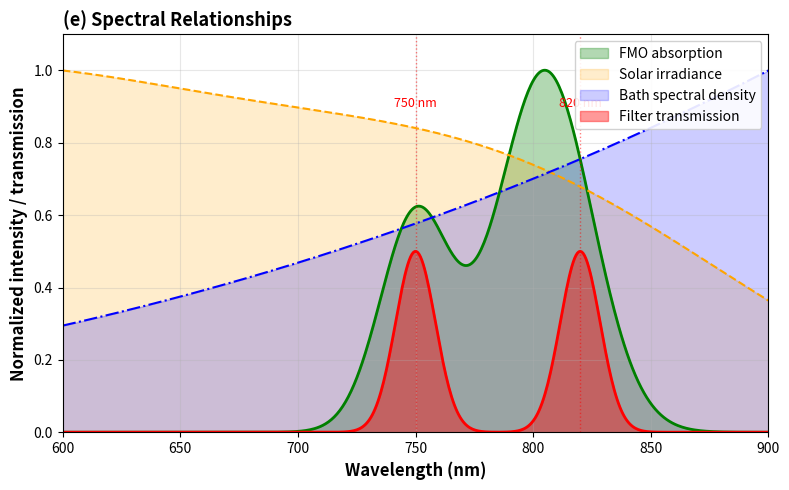
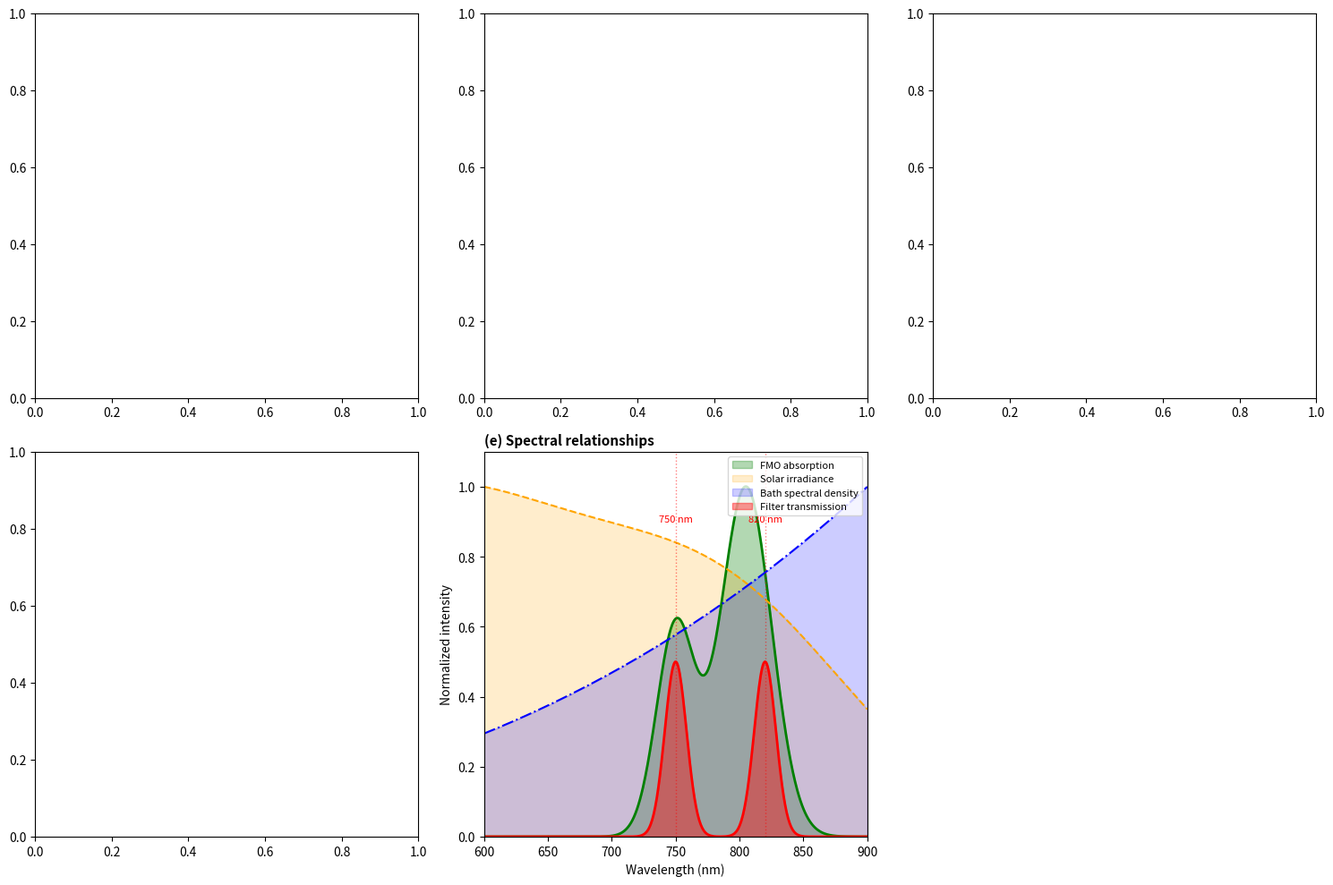

Python code for these plots, in order:
#!/usr/bin/env python3
"""
Generate Figure 1(e) - Spectral Relationships
Shows FMO absorption, solar spectrum, bath spectral density, and filter transmission
"""

import numpy as np
import matplotlib.pyplot as plt

# Wavelength range (nm)
wavelengths_nm = np.linspace(600, 900, 500)
wavelengths_m = wavelengths_nm * 1e-9

# Convert to wavenumbers (cm^-1)
# E = hc/λ => wavenumber = 1/λ (in cm^-1)
wavenumbers = 1e7 / wavelengths_nm  # cm^-1

# Constants
hbar = 1.0545718e-34  # J*s
c = 2.99792458e8  # m/s
kB = 1.380649e-23  # J/K
T = 295  # K

# ============================================
# 1. FMO Absorption Spectrum (BChl a in FMO)
# ============================================
# Qy transition of BChl a peaks around 800 nm
# FMO has broad absorption with peaks at ~750 nm and ~805 nm
fmo_absorption = (
    0.6 * np.exp(-((wavelengths_nm - 750) ** 2) / (2 * 15**2))  # High energy peak
    + 1.0 * np.exp(-((wavelengths_nm - 805) ** 2) / (2 * 20**2))  # Main Qy peak
)

# ============================================
# 2. Solar Spectrum (AM1.5G normalized)
# ============================================
# Approximate AM1.5G in visible-NIR region
# Peak around 500 nm, tailing off to NIR
solar_norm = 0.8 * np.exp(-((wavelengths_nm - 550) ** 2) / (2 * 150**2)) + 0.4 * np.exp(
    -((wavelengths_nm - 800) ** 2) / (2 * 100**2)
)
solar_norm = solar_norm / solar_norm.max()

# ============================================
# 3. Bath Spectral Density (Drude-Lorentz + vibronic modes)
# ============================================
# Convert wavenumbers to angular frequency
omega = wavenumbers * 2 * np.pi * c * 100  # rad/s

# Drude-Lorentz parameters
lambda_dl = 35 * 100 * hbar * c * 2 * np.pi  # J (35 cm^-1)
gamma_dl = 1 / (106e-15)  # rad/s (106 fs decay)

# Drude-Lorentz spectral density
J_dl = (2 * lambda_dl * gamma_dl * omega) / (omega**2 + gamma_dl**2)

# Vibronic modes (underdamped oscillators)
# Frequencies: 150, 200, 575, 1185 cm^-1
vibronic_freqs = np.array([150, 200, 575, 1185]) * 2 * np.pi * c * 100  # rad/s
vibronic_widths = np.array([10, 15, 20, 30]) * 2 * np.pi * c * 100  # rad/s
huang_rhys = np.array([0.05, 0.02, 0.01, 0.005])

J_vibronic = np.zeros_like(omega)
for w_k, gamma_k, S_k in zip(vibronic_freqs, vibronic_widths, huang_rhys):
    J_vibronic += (
        2
        * np.pi
        * S_k
        * omega
        * w_k
        * gamma_k
        / ((omega**2 - w_k**2) ** 2 + omega**2 * gamma_k**2)
    )

J_total = J_dl + J_vibronic
J_total_norm = J_total / J_total.max()

# ============================================
# 4. Filter Transmission (dual-band Gaussian)
# ============================================
filter_centers = [750, 820]  # nm
filter_widths = [20, 20]  # nm FWHM
filter_weights = [0.5, 0.5]

T_filter = np.zeros_like(wavelengths_nm)
for center, width, weight in zip(filter_centers, filter_widths, filter_weights):
    T_filter += weight * np.exp(
        -((wavelengths_nm - center) ** 2) / (2 * (width / 2.355) ** 2)
    )

# ============================================
# Create Figure
# ============================================
fig, ax = plt.subplots(figsize=(8, 5))

# Plot with different line styles and colors
ax.fill_between(
    wavelengths_nm, 0, fmo_absorption, alpha=0.3, color="green", label="FMO absorption"
)
ax.plot(wavelengths_nm, fmo_absorption, "g-", linewidth=2)

ax.fill_between(
    wavelengths_nm, 0, solar_norm, alpha=0.2, color="orange", label="Solar irradiance"
)
ax.plot(wavelengths_nm, solar_norm, "orange", linewidth=1.5, linestyle="--")

ax.fill_between(
    wavelengths_nm,
    0,
    J_total_norm,
    alpha=0.2,
    color="blue",
    label="Bath spectral density",
)
ax.plot(wavelengths_nm, J_total_norm, "b-", linewidth=1.5, linestyle="-.")

ax.fill_between(
    wavelengths_nm, 0, T_filter, alpha=0.4, color="red", label="Filter transmission"
)
ax.plot(wavelengths_nm, T_filter, "r-", linewidth=2)

# Mark filter center wavelengths
for center in filter_centers:
    ax.axvline(x=center, color="red", linestyle=":", alpha=0.5, linewidth=1)
    ax.annotate(f"{center} nm", xy=(center, 0.9), ha="center", fontsize=9, color="red")

# Labels and formatting
ax.set_xlabel("Wavelength (nm)", fontsize=12, fontweight="bold")
ax.set_ylabel("Normalized intensity / transmission", fontsize=12, fontweight="bold")
ax.set_xlim(600, 900)
ax.set_ylim(0, 1.1)
ax.legend(loc="upper right", framealpha=0.9)
ax.grid(True, alpha=0.3)

# Title
ax.set_title("(e) Spectral Relationships", fontsize=13, fontweight="bold", loc="left")

plt.tight_layout()
plt.savefig("Figure1e_spectral_relationships.pdf", dpi=300, bbox_inches="tight")
plt.savefig("Figure1e_spectral_relationships.png", dpi=300, bbox_inches="tight")
print("Generated Figure1e_spectral_relationships.pdf and .png")

# Also create a combined figure that could be the full Figure 1
# This would be a 5-panel figure in the manuscript
fig_full, axes = plt.subplots(2, 3, figsize=(15, 10))
axes = axes.flatten()

# Panel (a)-(d) would be the quantum dynamics data from existing generate_figures.py
# Here we just create placeholder labels for reference

# Panel (e) - Spectral relationships (our new figure)
ax_e = axes[4]
ax_e.fill_between(
    wavelengths_nm, 0, fmo_absorption, alpha=0.3, color="green", label="FMO absorption"
)
ax_e.plot(wavelengths_nm, fmo_absorption, "g-", linewidth=2)
ax_e.fill_between(
    wavelengths_nm, 0, solar_norm, alpha=0.2, color="orange", label="Solar irradiance"
)
ax_e.plot(wavelengths_nm, solar_norm, "orange", linewidth=1.5, linestyle="--")
ax_e.fill_between(
    wavelengths_nm,
    0,
    J_total_norm,
    alpha=0.2,
    color="blue",
    label="Bath spectral density",
)
ax_e.plot(wavelengths_nm, J_total_norm, "b-", linewidth=1.5, linestyle="-.")
ax_e.fill_between(
    wavelengths_nm, 0, T_filter, alpha=0.4, color="red", label="Filter transmission"
)
ax_e.plot(wavelengths_nm, T_filter, "r-", linewidth=2)

for center in filter_centers:
    ax_e.axvline(x=center, color="red", linestyle=":", alpha=0.5, linewidth=1)
    ax_e.annotate(
        f"{center} nm", xy=(center, 0.9), ha="center", fontsize=8, color="red"
    )

ax_e.set_xlabel("Wavelength (nm)", fontsize=10)
ax_e.set_ylabel("Normalized intensity", fontsize=10)
ax_e.set_xlim(600, 900)
ax_e.set_ylim(0, 1.1)
ax_e.legend(loc="upper right", fontsize=8)
ax_e.set_title("(e) Spectral relationships", fontsize=11, fontweight="bold", loc="left")

# Hide unused panel
axes[5].axis("off")

plt.tight_layout()
plt.savefig("Figure1_template_with_spectral.png", dpi=300, bbox_inches="tight")
print("Generated Figure1_template_with_spectral.png (template)")
